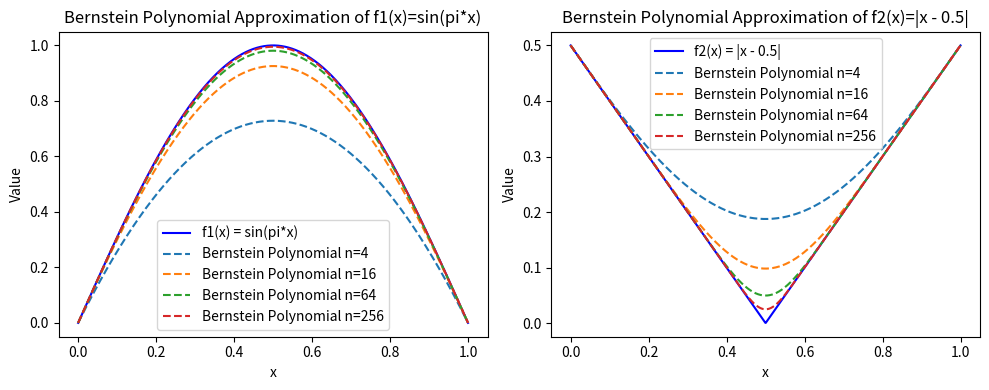

The matplotlib source for this figure:
# SCI-ML HW#00: MLP function approximation

# 1.2 Bernstein Polynomials and a ReLU Network
#a)

import numpy as np
import matplotlib.pyplot as plt
import math

x = np.linspace(0, 1, 1000)
f1 = lambda x: np.sin(np.pi * x)
f2 = lambda x: np.abs(x - 0.5)

Bnf1 = []
Bnf2 = []

n = [4, 16, 64, 256]
for n_i in n:
    Bnf1_i = np.zeros_like(x)
    Bnf2_i = np.zeros_like(x)
    for k in range(n_i + 1):
        Bnf1_i += f1(k / n_i) * (math.comb(n_i, k) * (x ** k) * ((1 - x) ** (n_i - k)))
        Bnf2_i += f2(k / n_i) * (math.comb(n_i, k) * (x ** k) * ((1 - x) ** (n_i - k)))
    Bnf1.append(Bnf1_i)
    Bnf2.append(Bnf2_i)

print(np.abs(np.array(Bnf1) - f1(x)).max(1))
print(np.abs(np.array(Bnf2) - f2(x)).max(1))

plt.figure(figsize=(10, 4))
plt.subplot(1, 2, 1)
plt.plot(x, f1(x), label='f1(x) = sin(pi*x)', color='blue')
for n_i in n:
    plt.plot(x, Bnf1[n.index(n_i)], label=f'Bernstein Polynomial n={n_i}', linestyle='--')
plt.title('Bernstein Polynomial Approximation of f1(x)=sin(pi*x)')
plt.xlabel('x')     
plt.ylabel('Value')
plt.legend()

plt.subplot(1, 2, 2)
plt.plot(x, f2(x), label='f2(x) = |x - 0.5|', color='blue')
for n_i in n:
    plt.plot(x, Bnf2[n.index(n_i)], label=f'Bernstein Polynomial n={n_i}', linestyle='--')
plt.title('Bernstein Polynomial Approximation of f2(x)=|x - 0.5|')
plt.xlabel('x')
plt.ylabel('Value')
plt.legend()
plt.tight_layout()
plt.show()
